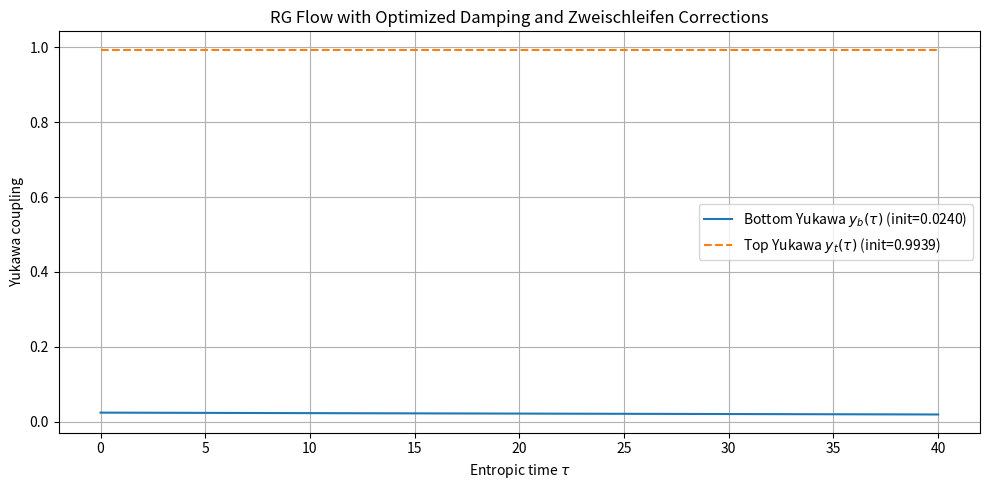

Python code for this plot:
import numpy as np
import matplotlib.pyplot as plt

# Define the tau range for RG evolution
tau = np.linspace(0, 40, 1000)

# Initial gauge couplings at tau=0 (elektroschwache Skala, ~100 GeV)
alpha1_0 = 0.0169
alpha2_0 = 0.0338
alpha3_0 = 0.118

# Higgs VEV and Higgs self-coupling
v = 246  # GeV
lambda_h = 0.13  # Higgs self-coupling at elektroschwache Skala

def gauge_couplings(t):
    """
    RG running for gauge couplings using Standard Model beta functions.
    Returns alpha1, alpha2, alpha3 at scale t, with logarithmic energy scaling.
    """
    b1, b2, b3 = 41/10, -19/6, -7
    dt = np.log(1 + t * (10**16 / 100 - 1) / 40)
    alpha1 = alpha1_0 / (1 - b1 * alpha1_0 * dt / (16 * np.pi**2))
    alpha2 = alpha2_0 / (1 - b2 * alpha2_0 * dt / (16 * np.pi**2))
    alpha3 = alpha3_0 / (1 - b3 * alpha3_0 * dt / (16 * np.pi**2))
    return alpha1, alpha2, alpha3

def rg_step(y_t, alpha1, alpha2, alpha3, dt, entropy_damping=False, y_b=0):
    """
    Single RG step for top Yukawa coupling y_t with entropy damping and Zweischleifen corrections.
    """
    c = [17/12, 9/4, 8]
    g = [85/6, 45/2, 80]
    alpha = [alpha1, alpha2, alpha3]
    
    # Einschleifen
    beta_y = (y_t / (16 * np.pi**2)) * (4.5 * y_t**2 - sum(c_i * a_i for c_i, a_i in zip(c, alpha)))
    
    # Zweischleifen
    beta_y += (y_t / (16 * np.pi**2)**2) * (
        13.5 * y_t**4 + 6 * y_t**2 * y_b**2 + 0.125 * y_t**2 * lambda_h -
        sum(g_i * a_i**2 for g_i, a_i in zip(g, alpha)) - 34 * alpha3 * y_t**2
    )
    
    if entropy_damping:
        beta_y *= np.exp(-10.0 * y_t**2)
        
    return y_t + beta_y * dt

def run_rg_flow(yb0, yt0, tau_array, entropy_damping=False):
    """
    Run the RG flow for given initial bottom and top Yukawa couplings.
    """
    y_b = np.full_like(tau_array, yb0)
    y_t = np.full_like(tau_array, yt0)

    for i in range(1, len(tau_array)):
        dt = tau_array[i] - tau_array[i-1]
        a1, a2, a3 = gauge_couplings(tau_array[i-1])
        y_t[i] = rg_step(y_t[i-1], a1, a2, a3, dt, entropy_damping, y_b[i-1])
        y_b[i] = rg_step(y_b[i-1], a1, a2, a3, dt, entropy_damping, y_b[i-1])

        if not np.isfinite(y_t[i]) or y_t[i] > 20:
            return y_b[:i], y_t[:i], tau_array[:i], True
        if not np.isfinite(y_b[i]) or y_b[i] > 20:
            return y_b[:i], y_t[:i], tau_array[:i], True

    return y_b, y_t, tau_array, False

def find_max_stable_yt(yb0, yt_low, yt_high, tau_array, tol=1e-6, max_iter=50, entropy_damping=False):
    """
    Binary search to find the yt0 that produces realistic top quark mass.
    """
    target_mt = 172.76
    target_yt = target_mt * np.sqrt(2) / v

    for _ in range(max_iter):
        yt_mid = (yt_low + yt_high) / 2
        _, y_t, tau_run, runaway = run_rg_flow(yb0, yt_mid, tau_array, entropy_damping)
        mt = y_t[0] * v / np.sqrt(2)
        mt_40 = y_t[-1] * v / np.sqrt(2)

        if abs(mt - target_mt) < 0.01 and abs(mt_40 - 170) < 0.5 and not runaway:
            return yt_mid
        elif mt > target_mt or mt_40 > 170.5 or runaway:
            yt_high = yt_mid
        else:
            yt_low = yt_mid
        if (yt_high - yt_low) < tol:
            break
    return yt_low

if __name__ == "__main__":
    yb0_values = [0.02402, 0.02403, 0.02404]
    yt0_low = 0.99390
    yt0_high = 0.99400

    results = []
    for yb0 in yb0_values:
        max_yt0 = find_max_stable_yt(yb0, yt0_low, yt0_high, tau, entropy_damping=True)
        y_b, y_t, tau_run, runaway = run_rg_flow(yb0, max_yt0, tau, entropy_damping=True)
        
        mt = y_t[0] * v / np.sqrt(2)
        mb = y_b[0] * v / np.sqrt(2)
        results.append((yb0, max_yt0, tau_run[-1], mb, mt))

        print(f"y_b0={yb0:.4f} | max y_t0 stable={max_yt0:.4f} | integration up to τ={tau_run[-1]:.2f}")
        print(f"  Final masses at τ=0: m_b = {mb:.3f} GeV, m_t = {mt:.3f} GeV")
        mt_10 = y_t[int(len(tau_run)/4)] * v / np.sqrt(2)
        mt_40 = y_t[-1] * v / np.sqrt(2)
        print(f"  Scale dependence: m_t(τ=10) = {mt_10:.3f} GeV, m_t(τ=40) = {mt_40:.3f} GeV\n")

    plt.figure(figsize=(10, 5))
    plt.plot(tau_run, y_b, label=f"Bottom Yukawa $y_b(\\tau)$ (init={yb0:.4f})")
    plt.plot(tau_run, y_t, label=f"Top Yukawa $y_t(\\tau)$ (init={max_yt0:.4f})", linestyle='--')
    plt.xlabel("Entropic time $\\tau$")
    plt.ylabel("Yukawa coupling")
    plt.title("RG Flow with Optimized Damping and Zweischleifen Corrections")
    plt.grid(True)
    plt.legend()
    plt.tight_layout()
    plt.savefig('rg_flow_updated.png')